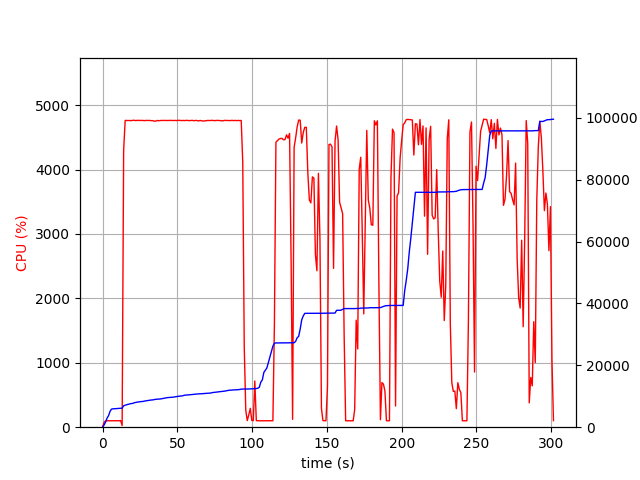

Values plotted in this chart, from the file beside it:
elapsed_time, nproc, cpu, mem_real, mem_virtual
3.361701965332031e-05, 1, 0.0, 7.004, 3186
1.006, 1, 74.5, 700.4, 1795
2.014, 1, 99.2, 1618, 2747
3.021, 1, 100.3, 2928, 4099
4.029, 1, 100.2, 3738, 5933
5.036, 1, 99.3, 5146, 7725
6.043, 1, 100.3, 5860, 7853
7.05, 1, 100.3, 5936, 7853
8.057, 1, 100.2, 5956, 7853
9.064, 1, 101.3, 6000, 8013
10.07, 1, 99.2, 6050, 8013
11.08, 1, 100.3, 6112, 8013
12.09, 1, 103.0, 6122, 8025
13.1, 1, 26.8, 6133, 8025
14.11, 1, 4301, 6922, 12146
15.13, 1, 4763, 7099, 12320
16.15, 1, 4763, 7268, 12507
17.17, 1, 4763, 7391, 12661
18.19, 1, 4763, 7526, 12811
19.21, 1, 4761, 7649, 12959
20.23, 1, 4764, 7683, 12992
21.25, 1, 4766, 7930, 13243
22.27, 1, 4760, 7993, 13294
23.29, 1, 4765, 8111, 13430
24.31, 1, 4763, 8163, 13483
25.33, 1, 4764, 8267, 13592
26.36, 1, 4763, 8289, 13622
27.38, 1, 4763, 8358, 13703
28.4, 1, 4761, 8476, 13845
29.42, 1, 4764, 8541, 13906
30.44, 1, 4762, 8628, 13988
31.46, 1, 4763, 8722, 14073
32.48, 1, 4760, 8782, 14153
33.5, 1, 4760, 8815, 14181
34.52, 1, 4752, 8923, 14320
35.54, 1, 4753, 9015, 14458
36.56, 1, 4763, 9043, 14482
37.58, 1, 4758, 9073, 14494
38.6, 1, 4762, 9118, 14528
39.62, 1, 4763, 9212, 14644
40.64, 1, 4764, 9301, 14741
41.66, 1, 4763, 9419, 14885
42.68, 1, 4762, 9519, 14995
43.7, 1, 4762, 9585, 15019
44.73, 1, 4764, 9600, 15066
45.75, 1, 4763, 9662, 15140
46.77, 1, 4762, 9676, 15170
47.79, 1, 4762, 9756, 15240
48.81, 1, 4764, 9855, 15316
49.83, 1, 4760, 9903, 15357
50.85, 1, 4766, 9981, 15477
51.87, 1, 4763, 10069, 15609
52.89, 1, 4761, 10079, 15615
53.91, 1, 4763, 10217, 15763
54.94, 1, 4761, 10337, 15869
55.96, 1, 4764, 10403, 15913
56.98, 1, 4763, 10415, 15945
58, 1, 4760, 10469, 15997
59.03, 1, 4762, 10547, 16065
60.05, 1, 4764, 10590, 16136
... 238 more rows
